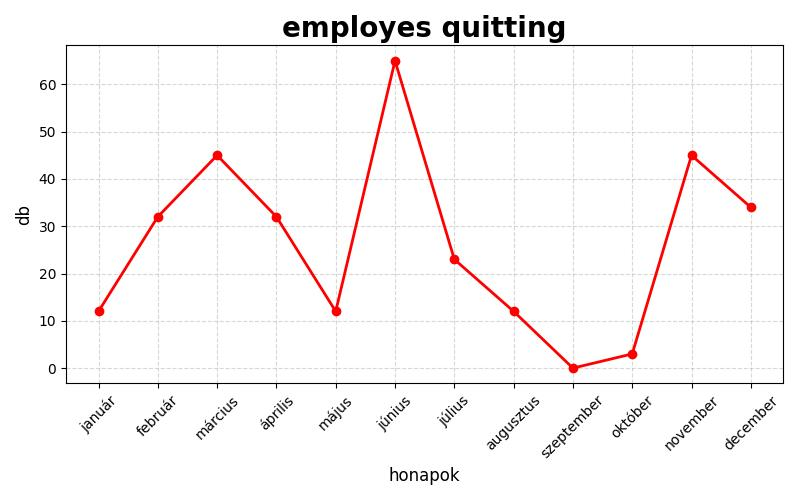

The data file committed next to this chart (first rows):
honapok, db
0, január, 12
1, február, 32
2, március, 45
3, április, 32
4, május, 12
5, június, 65
6, július, 23
7, augusztus, 12
8, szeptember, 0
9, október, 3
10, november, 45
11, december, 34
